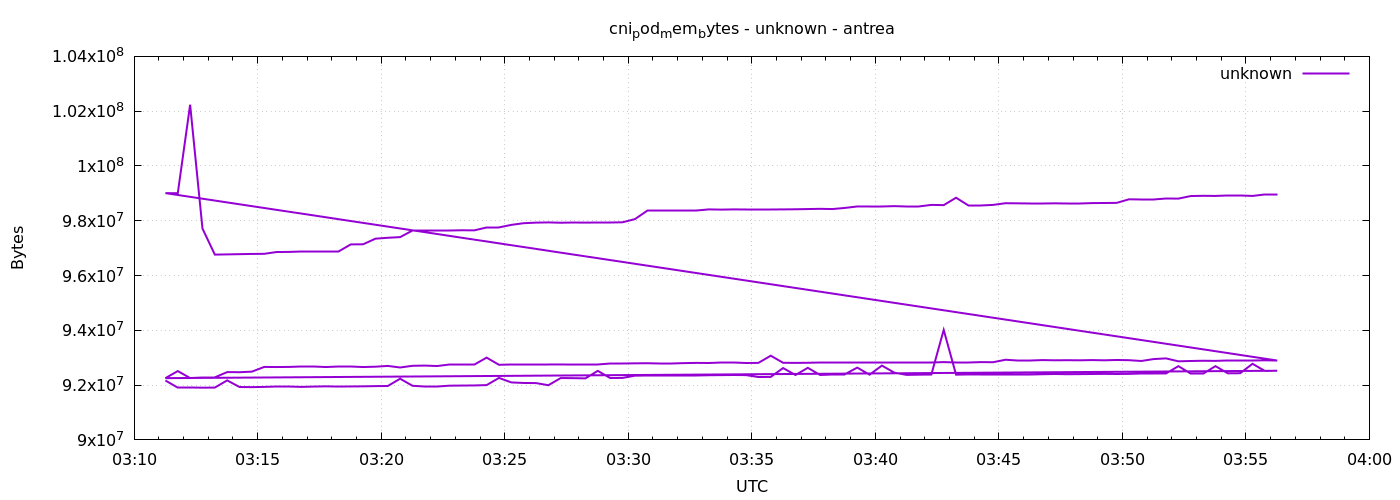

Data behind this chart, as committed beside it:
1777864276	92168192
1777864306	91910144
1777864336	91910144
1777864366	91906048
1777864396	91910144
1777864426	92172288
1777864456	91930624
1777864486	91926528
1777864516	91934720
1777864546	91938816
1777864576	91938816
1777864606	91934720
1777864636	91947008
1777864666	91955200
1777864696	91947008
1777864726	91951104
1777864756	91955200
1777864786	91963392
1777864816	91967488
1777864846	92233728
1777864876	91975680
1777864906	91963392
1777864936	91963392
1777864966	91979776
1777864996	91983872
1777865026	91987968
1777865056	92000256
1777865086	92262400
1777865116	92098560
1777865146	92078080
1777865176	92073984
1777865206	91996160
1777865236	92258304
1777865266	92254208
1777865296	92246016
1777865326	92520448
1777865356	92258304
1777865386	92262400
1777865416	92344320
1777865446	92352512
1777865476	92352512
1777865506	92356608
1777865536	92356608
1777865566	92356608
1777865596	92360704
1777865626	92364800
1777865656	92368896
1777865686	92364800
1777865716	92295168
1777865746	92299264
1777865776	92622848
1777865806	92368896
1777865836	92631040
1777865866	92368896
1777865896	92372992
1777865926	92372992
1777865956	92639232
1777865986	92381184
1777866016	92712960
1777866046	92454912
1777866076	92372992
... 212 more rows
